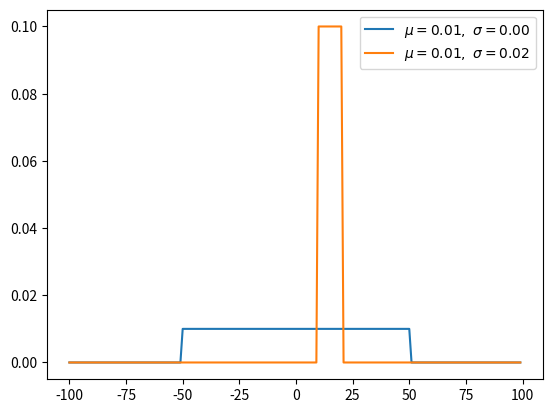

Here is the Python script that generated this plot:
"""
[redacted]
    https://en.wikipedia.org/wiki/Uniform_distribution_(continuous)
"""
import numpy as np
from matplotlib import pyplot as plt

def uniform(x, a, b):

    y = [1 / (b - a) if a <= val and val <= b
                    else 0 for val in x]

    return x, y, np.mean(y), np.std(y)

x = np.arange(-100, 100) # define range of x
for ls in [(-50, 50), (10, 20)]:
    a, b = ls[0], ls[1]
    x, y, u, s = uniform(x, a, b)
    plt.plot(x, y, label=r'$\mu=%.2f,\ \sigma=%.2f$' % (u, s))

plt.legend()
#plt.savefig('graph/uniform.png')
plt.show()